Photos from the image-classification dataset "dataset" in the GitHub repository akifsari-dev/derin_ogrenme. Its 4 classes are: address, company, date, total.

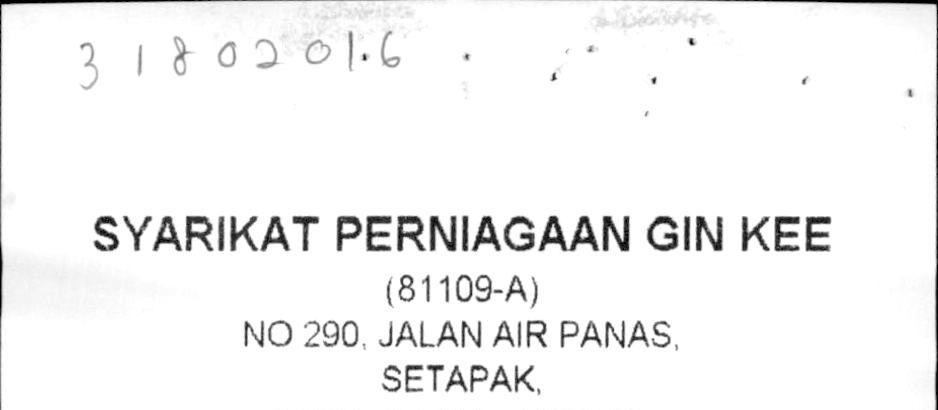
Label: company

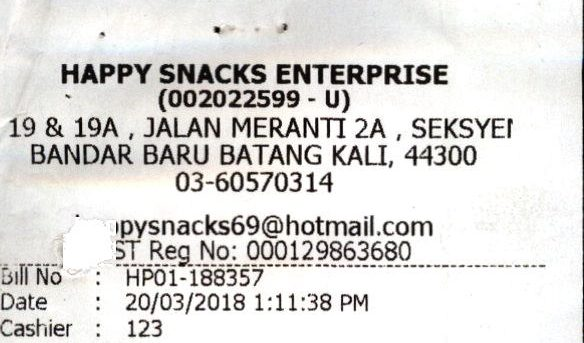
Label: address

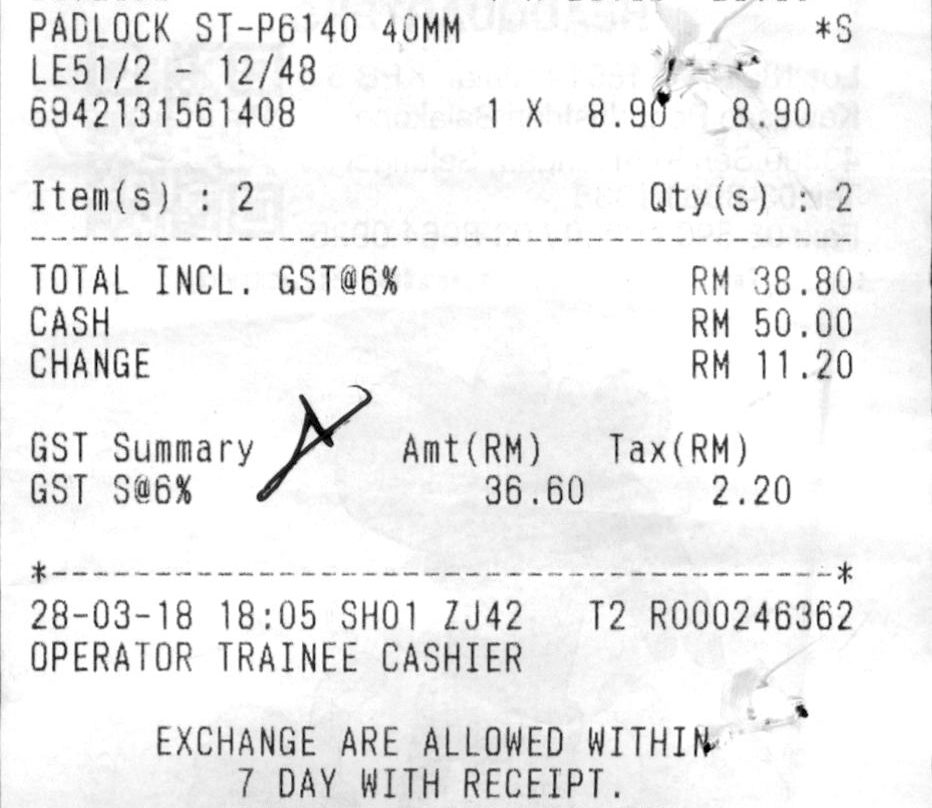
Label: total

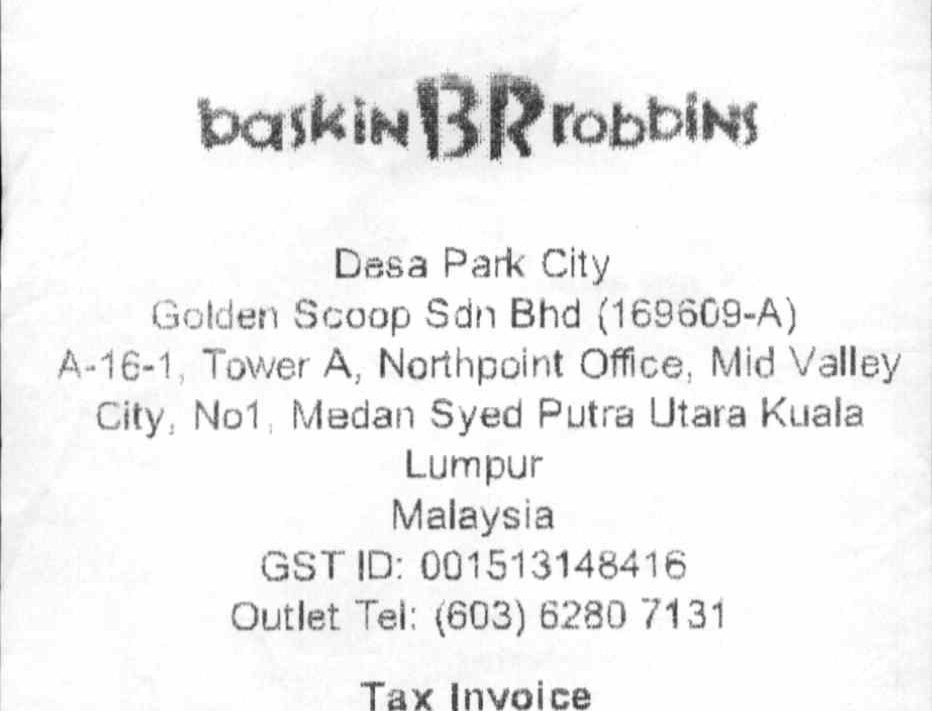
Label: address

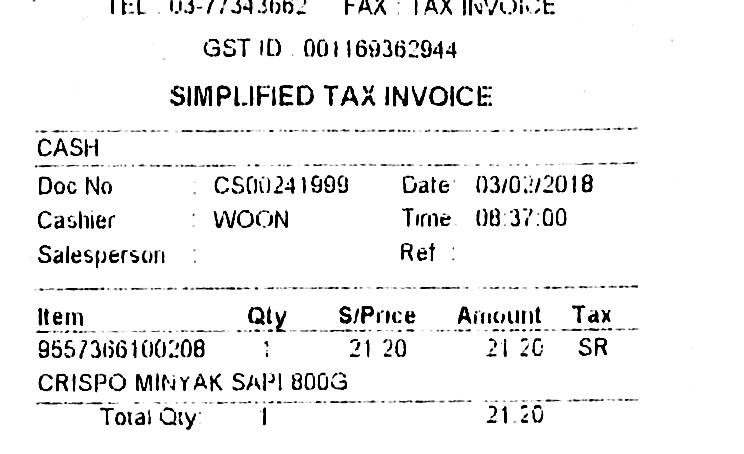
Label: date

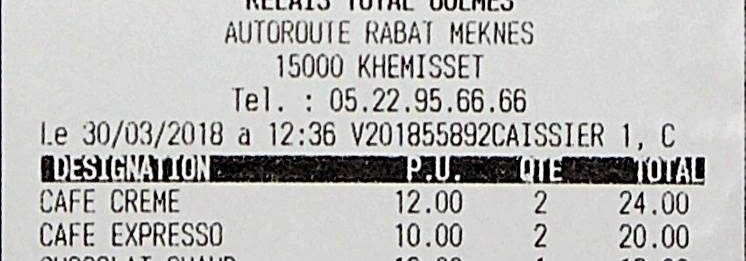
Label: date
